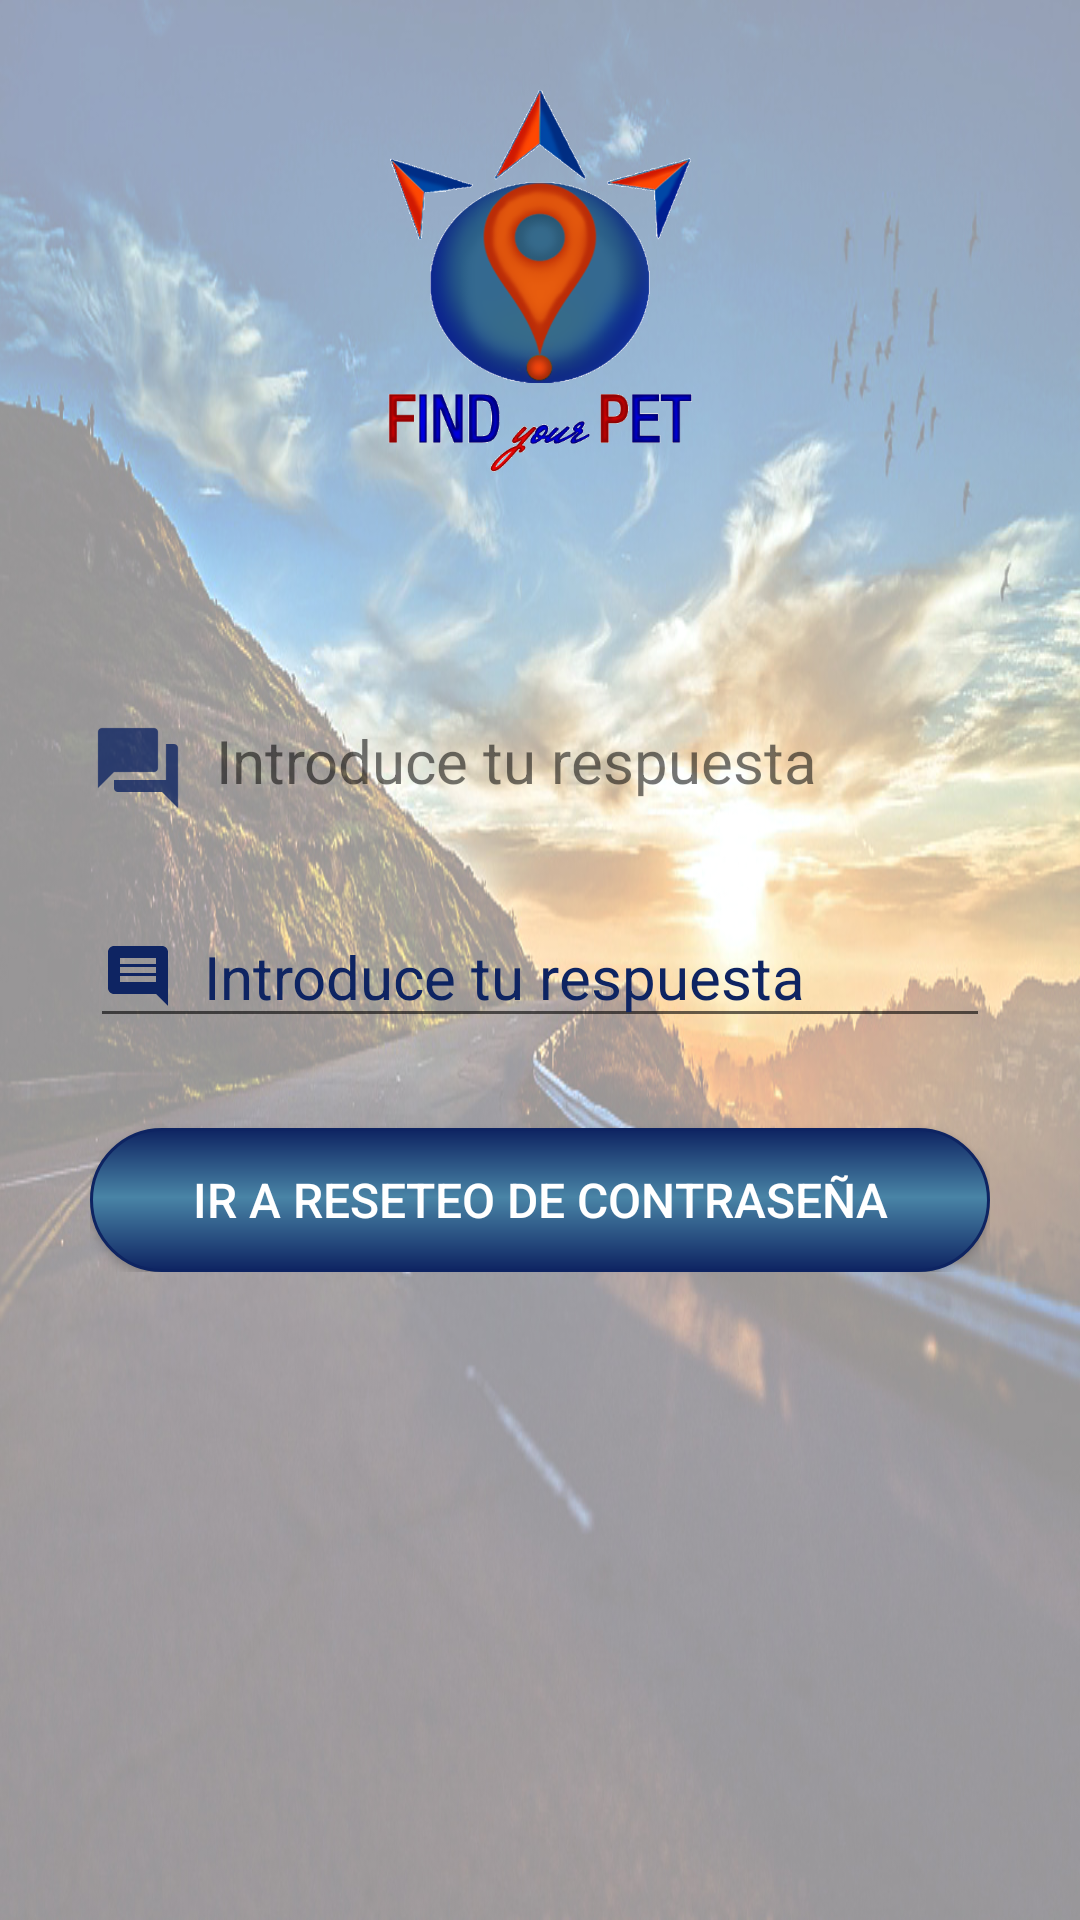

The Android layout XML behind this screen, and the referenced resources:
<!-- AndroidManifest.xml: application theme AppTheme -->
<!-- res/layout/activity_responder_pregunta.xml -->
<LinearLayout xmlns:android="http://schemas.android.com/apk/res/android"
    xmlns:app="http://schemas.android.com/apk/res-auto"
    xmlns:tools="http://schemas.android.com/tools"
    android:id="@+id/responder"
    android:orientation="vertical"
    android:layout_width="match_parent"
    android:layout_height="match_parent"
    android:paddingLeft="@dimen/dimen_30dp"
    android:paddingRight="@dimen/dimen_30dp"
    android:background="@mipmap/carretera"
    tools:context="findyourpet.vistas.Responder_preguntas">

    <ScrollView
        android:id="@+id/scrollview_responder"
        android:layout_width="match_parent"
        android:layout_height="match_parent">

        <LinearLayout
            android:id="@+id/layout_responder"
            android:layout_width="match_parent"
            android:layout_height="match_parent"
            android:orientation="vertical"
            android:weightSum="1">

            <ImageView
                android:id="@+id/logo_corto_f"
                android:layout_width="@dimen/dimen_130dp"
                android:layout_height="@dimen/dimen_130dp"
                android:layout_alignParentTop="true"
                android:layout_centerHorizontal="true"
                android:layout_gravity="center_horizontal"
                android:layout_marginTop="@dimen/dimen_30dp"
                android:layout_marginBottom="@dimen/dimen_50dp"
                android:layout_weight="0.52"
                app:srcCompat="@mipmap/logoletrassinfondo" />


            <TextView
                android:id="@+id/pregunta_pass"
                android:layout_width="wrap_content"
                android:layout_height="wrap_content"
                android:drawableLeft="@drawable/ic_question"
                android:text="@string/respuesta_seguridad"
                android:layout_marginTop="@dimen/dimen_30dp"
                android:textSize="@dimen/dimen_20dp"
                android:drawablePadding="@dimen/dimen_10dp"
                android:textColorHint="@color/colorBordesBotonReg"
                android:fontFamily="sans-serif"
                android:layout_marginBottom="@dimen/dimen_20dp"
                android:layout_alignParentTop="true"
                android:layout_centerHorizontal="true" />


            <EditText
                android:id="@+id/respuesta_pass"
                android:layout_width="match_parent"
                android:layout_height="wrap_content"
                android:layout_below="@+id/logo_corto_f"
                android:paddingTop="@dimen/dimen_10dp"
                android:layout_centerHorizontal="true"
                android:layout_marginTop="@dimen/dimen_10dp"
                android:drawableLeft="@drawable/ic_comment"
                android:drawablePadding="@dimen/dimen_10dp"
                android:ems="10"
                android:fontFamily="sans-serif"
                android:hint="@string/respuesta_seguridad"
                android:inputType="text"
                android:maxLines="3"
                android:textColor="@color/colorBordesBotonReg"
                android:layout_marginBottom="@dimen/dimen_10dp"
                android:textColorHint="@color/colorBordesBotonReg"
                android:textSize="@dimen/dimen_20dp" />


            <Button
                android:id="@+id/boton_continuar"
                android:layout_width="match_parent"
                android:layout_height="wrap_content"
                android:layout_marginTop="@dimen/dimen_20dp"
                android:background="@drawable/fondo_boton_registrate"
                android:clickable="true"
                android:padding="@dimen/dimen_1dp"
                android:textSize="@dimen/dimen_16dp"
                android:text="@string/reseteo"
                android:textAllCaps="false"
                android:textColor="@color/colorBlanco" />


        </LinearLayout>


    </ScrollView>
</LinearLayout>
<!-- resources referenced by this layout -->
<resources>
  <color name="colorBlanco">#ffffff</color>
  <color name="colorBordesBotonReg">#0E2462</color>
  <dimen name="dimen_10dp">10dp</dimen>
  <dimen name="dimen_130dp">130dp</dimen>
  <dimen name="dimen_16dp">16dp</dimen>
  <dimen name="dimen_1dp">1dp</dimen>
  <dimen name="dimen_20dp">20dp</dimen>
  <dimen name="dimen_30dp">30dp</dimen>
  <dimen name="dimen_50dp">50dp</dimen>
  <!-- drawable fondo_boton_registrate (drawable) -->
  <?xml version="1.0" encoding="utf-8"?>
  <shape xmlns:android="http://schemas.android.com/apk/res/android">
  
      <stroke
          android:color="@color/colorBordesBotonReg"
          android:width="@dimen/dimen_1dp"/>
  
      <corners
          android:radius="@dimen/dimen_30dp"/>
  
      <padding
          android:bottom="@dimen/dimen_2dp"
          android:left="@dimen/dimen_2dp"
          android:right="@dimen/dimen_2dp"
          android:top="@dimen/dimen_2dp"/>
  
      <gradient
          android:angle="90"
          android:centerX="52%"
          android:centerColor="@color/colorCentroBotonReg"
          android:startColor="@color/colorBordesBotonReg"
          android:endColor="@color/colorBordesBotonReg"
          android:type="linear" />
  
  </shape>
  <!-- drawable ic_comment (drawable) -->
  <vector xmlns:android="http://schemas.android.com/apk/res/android"
          android:width="24dp"
          android:height="24dp"
          android:viewportWidth="24.0"
          android:viewportHeight="24.0">
      <path
          android:fillColor="#0E2462"
          android:pathData="M21.99,4c0,-1.1 -0.89,-2 -1.99,-2L4,2c-1.1,0 -2,0.9 -2,2v12c0,1.1 0.9,2 2,2h14l4,4 -0.01,-18zM18,14L6,14v-2h12v2zM18,11L6,11L6,9h12v2zM18,8L6,8L6,6h12v2z"/>
  </vector>
  <!-- drawable ic_question: png bitmap (drawable-hdpi, 386 bytes) -->
  <!-- mipmap carretera: jpg bitmap (mipmap-mdpi, 292227 bytes) -->
  <!-- mipmap logoletrassinfondo: png bitmap (mipmap-mdpi, 111868 bytes) -->
  <string name="reseteo">IR A RESETEO DE CONTRASEÑA</string>
  <string name="respuesta_seguridad">Introduce tu respuesta</string>
  <style name="AppTheme" parent="Theme.AppCompat.Light.NoActionBar">
          
          <item name="colorPrimary">@color/colorPrimary</item>
          <item name="colorPrimaryDark">@color/colorPrimaryDark</item>
          <item name="colorAccent">@color/colorAccent</item>
      </style>
  <dimen name="dimen_2dp">2dp</dimen>
  <color name="colorCentroBotonReg">#4984A6</color>
  <color name="colorPrimary">#3F51B5</color>
  <color name="colorPrimaryDark">#303F9F</color>
  <color name="colorAccent">#FF4081</color>
</resources>
